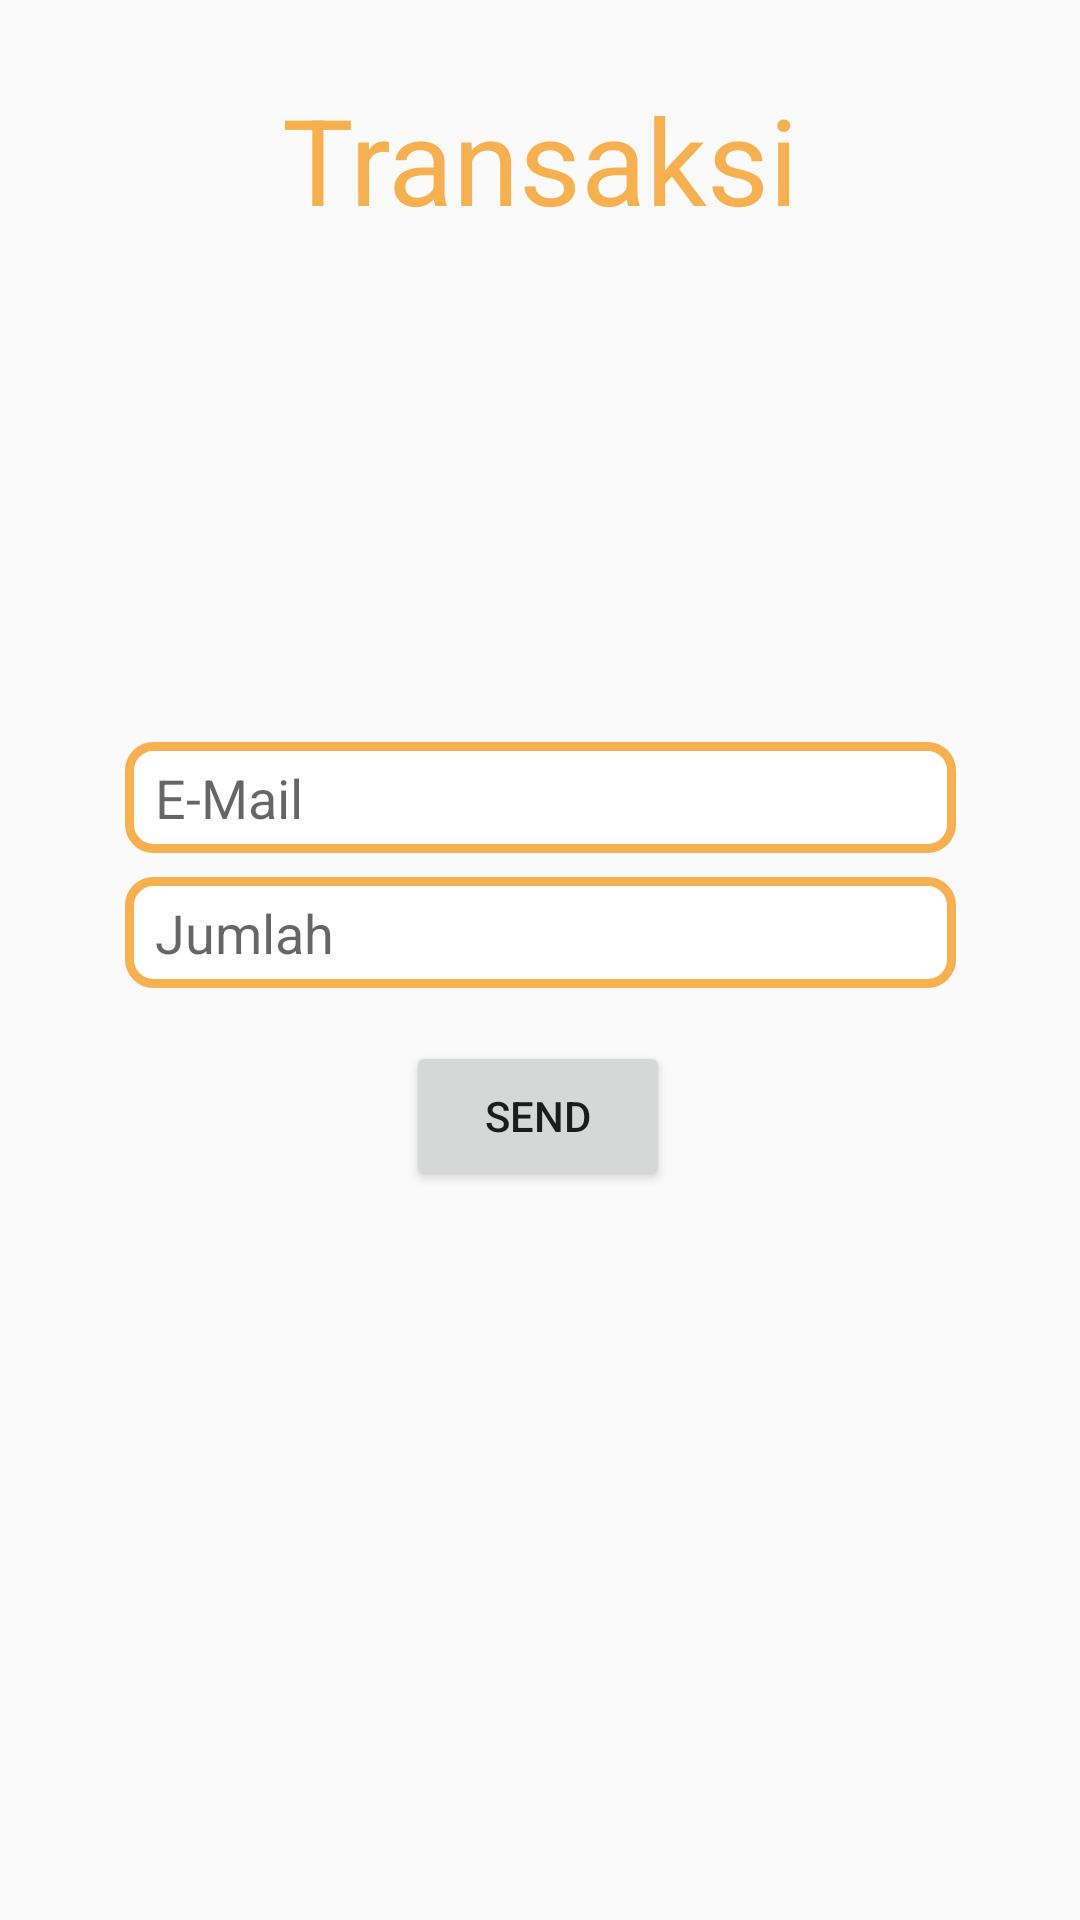

Produce the Android XML layout that renders to this screen, including the resource entries it uses.
<!-- AndroidManifest.xml: application theme AppTheme -->
<!-- res/layout/activity_main.xml -->
<?xml version="1.0" encoding="utf-8"?>
<androidx.constraintlayout.widget.ConstraintLayout
    xmlns:android="http://schemas.android.com/apk/res/android"
    xmlns:app="http://schemas.android.com/apk/res-auto"
    xmlns:tools="http://schemas.android.com/tools"
    android:layout_width="match_parent"
    android:layout_height="match_parent"
    android:orientation="vertical"
    tools:context=".MainActivity">

    <TextView
        android:layout_width="wrap_content"
        android:layout_height="wrap_content"
        android:text="Transaksi"
        android:textColor="@color/kuning"
        android:textSize="40dp"
        app:layout_constraintBottom_toBottomOf="parent"
        app:layout_constraintEnd_toEndOf="parent"
        app:layout_constraintLeft_toLeftOf="parent"
        app:layout_constraintRight_toRightOf="parent"
        app:layout_constraintStart_toStartOf="parent"
        app:layout_constraintTop_toTopOf="parent"
        app:layout_constraintVertical_bias="0.045" />

    <EditText
        android:id="@+id/email"
        android:layout_width="277dp"
        android:layout_height="37dp"
        android:background="@drawable/edittext"
        android:hint="E-Mail"
        android:textSize="18dp"
        android:paddingLeft="10dp"
        app:layout_constraintBottom_toBottomOf="parent"
        app:layout_constraintEnd_toEndOf="parent"
        app:layout_constraintLeft_toLeftOf="parent"
        app:layout_constraintRight_toRightOf="parent"
        app:layout_constraintStart_toStartOf="parent"
        app:layout_constraintTop_toTopOf="parent"
        app:layout_constraintVertical_bias="0.41" />

    <EditText
        android:id="@+id/Amount"
        android:layout_width="277dp"
        android:layout_height="37dp"
        android:background="@drawable/edittext"
        android:hint="Jumlah"
        android:textSize="18dp"
        android:paddingLeft="10dp"
        app:layout_constraintBottom_toBottomOf="parent"
        app:layout_constraintEnd_toEndOf="parent"
        app:layout_constraintLeft_toLeftOf="parent"
        app:layout_constraintRight_toRightOf="parent"
        app:layout_constraintStart_toStartOf="parent"
        app:layout_constraintTop_toTopOf="parent"
        app:layout_constraintVertical_bias="0.485" />

    <Button
        android:id="@+id/BtnSend"
        android:layout_width="wrap_content"
        android:layout_height="50dp"
        android:text="Send"
        app:layout_constraintBottom_toBottomOf="parent"
        app:layout_constraintEnd_toEndOf="parent"
        app:layout_constraintHorizontal_bias="0.498"
        app:layout_constraintLeft_toLeftOf="parent"
        app:layout_constraintRight_toRightOf="parent"
        app:layout_constraintStart_toStartOf="parent"
        app:layout_constraintTop_toTopOf="parent"
        app:layout_constraintVertical_bias="0.588" />
</androidx.constraintlayout.widget.ConstraintLayout>
<!-- resources referenced by this layout -->
<resources>
  <color name="kuning">#F7B050</color>
  <!-- drawable edittext (drawable) -->
  <?xml version="1.0" encoding="utf-8"?>
  <shape xmlns:android="http://schemas.android.com/apk/res/android"
      android:shape="rectangle">
  
      <solid android:color="@android:color/white"/>
      <stroke android:width="3dp" android:color="@color/kuning"/>
      <corners android:radius="8dp"/>
  
  
  </shape>
  <style name="AppTheme" parent="Theme.AppCompat.Light.DarkActionBar">
          
          <item name="colorPrimary">@color/colorPrimary</item>
          <item name="colorPrimaryDark">@color/colorPrimaryDark</item>
          <item name="colorAccent">@color/colorAccent</item>
      </style>
  <color name="colorPrimary">#2FAD86</color>
  <color name="colorPrimaryDark">@color/background</color>
  <color name="colorAccent">#2196F3</color>
  <color name="background">#1B2139</color>
</resources>
